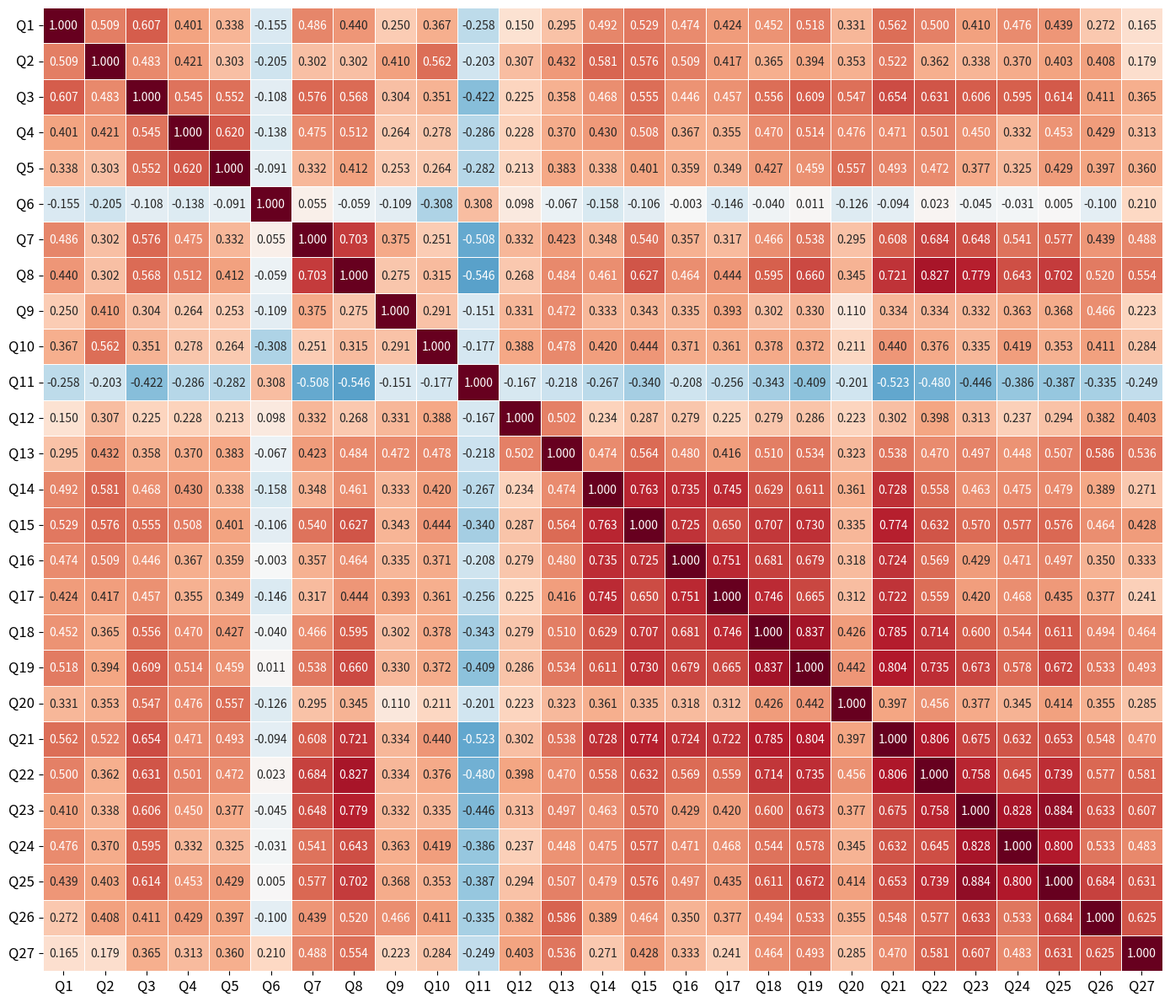

Write Python code to recreate this figure.
from pathlib import Path
from typing import Optional
import numpy as np
import pandas as pd

try:
    import matplotlib.pyplot as plt
    import seaborn as sns
except Exception:
    plt = None
    sns = None


def criar_heatmap_correlacao(corr_matrix: pd.DataFrame, out_path: Optional[Path] = None, 
                               cmap: str = "RdBu_r", figsize: tuple = (14, 12),
                               annot_fontsize: int = 10, title_fontsize: int = 14) -> Optional[Path]:
    """
        Cria heatmap de correlação policórica com rótulos Q1, Q2, ..., sem barra de escala.
        Método: Bayes modal estimation (Choi, Kim, Chen, & Dannels, 2011).
         
        Args:
            corr_matrix: DataFrame com matriz de correlação policórica (27x27)
            out_path: caminho para salvar a imagem (default: output/correlacao_heatmap.png)
            cmap: colormap (default: RdBu_r — azul negativo, vermelho positivo)
            figsize: tamanho da figura (w, h)
            annot_fontsize: tamanho da fonte das anotações (default: 10)
            title_fontsize: tamanho da fonte do título (default: 14)
    
    Returns:
        Path do arquivo salvo ou None se falhar
    """
    if plt is None or sns is None:
        print("matplotlib ou seaborn não disponíveis")
        return None
    
    out_path = Path(out_path) if out_path is not None else Path("output/correlacao_heatmap.png")
    out_path.parent.mkdir(parents=True, exist_ok=True)
    
    # renomear índices/colunas para Q1, Q2, ...
    n = len(corr_matrix)
    new_labels = [f"Q{i+1}" for i in range(n)]
    corr_display = corr_matrix.copy()
    corr_display.index = new_labels
    corr_display.columns = new_labels
    
    fig, ax = plt.subplots(figsize=figsize)
    
    # criar heatmap com anotações, sem cbar
    sns.heatmap(corr_display, annot=True, fmt=".3f", cmap=cmap, center=0.0,
                vmin=-1, vmax=1, ax=ax, cbar=False,
                annot_kws={"fontsize": annot_fontsize},
                linewidths=0.5, linecolor="white")
    
    # ax.set_title("Matriz de Correlação Policórica\n(Bayes Modal Estimation; Choi, Kim, Chen, & Dannels, 2011)", 
    #              fontsize=title_fontsize, fontweight="bold", pad=20)
    # ax.set_xlabel("Questões", fontsize=14, fontweight="bold")
    # ax.set_ylabel("Questões", fontsize=14, fontweight="bold")
    
    # ajustar rótulos de eixo
    ax.set_xticklabels(ax.get_xticklabels(), rotation=0, fontsize=12)
    ax.set_yticklabels(ax.get_yticklabels(), rotation=0, fontsize=12)
    
    plt.tight_layout()
    fig.savefig(out_path, dpi=300, bbox_inches="tight")
    plt.close(fig)
    
    print(f"Heatmap salvo em: {out_path}")
    return out_path


def gerar_matriz_exemplo() -> pd.DataFrame:
    """
    Gera a matriz de correlação de exemplo (27x27) fornecida.
    """
    data = [
        [1.000, 0.509, 0.607, 0.401, 0.338, -0.155, 0.486, 0.440, 0.250, 0.367, -0.258, 0.150, 0.295, 0.492, 0.529, 0.474, 0.424, 0.452, 0.518, 0.331, 0.562, 0.500, 0.410, 0.476, 0.439, 0.272, 0.165],
        [0.509, 1.000, 0.483, 0.421, 0.303, -0.205, 0.302, 0.302, 0.410, 0.562, -0.203, 0.307, 0.432, 0.581, 0.576, 0.509, 0.417, 0.365, 0.394, 0.353, 0.522, 0.362, 0.338, 0.370, 0.403, 0.408, 0.179],
        [0.607, 0.483, 1.000, 0.545, 0.552, -0.108, 0.576, 0.568, 0.304, 0.351, -0.422, 0.225, 0.358, 0.468, 0.555, 0.446, 0.457, 0.556, 0.609, 0.547, 0.654, 0.631, 0.606, 0.595, 0.614, 0.411, 0.365],
        [0.401, 0.421, 0.545, 1.000, 0.620, -0.138, 0.475, 0.512, 0.264, 0.278, -0.286, 0.228, 0.370, 0.430, 0.508, 0.367, 0.355, 0.470, 0.514, 0.476, 0.471, 0.501, 0.450, 0.332, 0.453, 0.429, 0.313],
        [0.338, 0.303, 0.552, 0.620, 1.000, -0.091, 0.332, 0.412, 0.253, 0.264, -0.282, 0.213, 0.383, 0.338, 0.401, 0.359, 0.349, 0.427, 0.459, 0.557, 0.493, 0.472, 0.377, 0.325, 0.429, 0.397, 0.360],
        [-0.155, -0.205, -0.108, -0.138, -0.091, 1.000, 0.055, -0.059, -0.109, -0.308, 0.308, 0.098, -0.067, -0.158, -0.106, -0.003, -0.146, -0.040, 0.011, -0.126, -0.094, 0.023, -0.045, -0.031, 0.005, -0.100, 0.210],
        [0.486, 0.302, 0.576, 0.475, 0.332, 0.055, 1.000, 0.703, 0.375, 0.251, -0.508, 0.332, 0.423, 0.348, 0.540, 0.357, 0.317, 0.466, 0.538, 0.295, 0.608, 0.684, 0.648, 0.541, 0.577, 0.439, 0.488],
        [0.440, 0.302, 0.568, 0.512, 0.412, -0.059, 0.703, 1.000, 0.275, 0.315, -0.546, 0.268, 0.484, 0.461, 0.627, 0.464, 0.444, 0.595, 0.660, 0.345, 0.721, 0.827, 0.779, 0.643, 0.702, 0.520, 0.554],
        [0.250, 0.410, 0.304, 0.264, 0.253, -0.109, 0.375, 0.275, 1.000, 0.291, -0.151, 0.331, 0.472, 0.333, 0.343, 0.335, 0.393, 0.302, 0.330, 0.110, 0.334, 0.334, 0.332, 0.363, 0.368, 0.466, 0.223],
        [0.367, 0.562, 0.351, 0.278, 0.264, -0.308, 0.251, 0.315, 0.291, 1.000, -0.177, 0.388, 0.478, 0.420, 0.444, 0.371, 0.361, 0.378, 0.372, 0.211, 0.440, 0.376, 0.335, 0.419, 0.353, 0.411, 0.284],
        [-0.258, -0.203, -0.422, -0.286, -0.282, 0.308, -0.508, -0.546, -0.151, -0.177, 1.000, -0.167, -0.218, -0.267, -0.340, -0.208, -0.256, -0.343, -0.409, -0.201, -0.523, -0.480, -0.446, -0.386, -0.387, -0.335, -0.249],
        [0.150, 0.307, 0.225, 0.228, 0.213, 0.098, 0.332, 0.268, 0.331, 0.388, -0.167, 1.000, 0.502, 0.234, 0.287, 0.279, 0.225, 0.279, 0.286, 0.223, 0.302, 0.398, 0.313, 0.237, 0.294, 0.382, 0.403],
        [0.295, 0.432, 0.358, 0.370, 0.383, -0.067, 0.423, 0.484, 0.472, 0.478, -0.218, 0.502, 1.000, 0.474, 0.564, 0.480, 0.416, 0.510, 0.534, 0.323, 0.538, 0.470, 0.497, 0.448, 0.507, 0.586, 0.536],
        [0.492, 0.581, 0.468, 0.430, 0.338, -0.158, 0.348, 0.461, 0.333, 0.420, -0.267, 0.234, 0.474, 1.000, 0.763, 0.735, 0.745, 0.629, 0.611, 0.361, 0.728, 0.558, 0.463, 0.475, 0.479, 0.389, 0.271],
        [0.529, 0.576, 0.555, 0.508, 0.401, -0.106, 0.540, 0.627, 0.343, 0.444, -0.340, 0.287, 0.564, 0.763, 1.000, 0.725, 0.650, 0.707, 0.730, 0.335, 0.774, 0.632, 0.570, 0.577, 0.576, 0.464, 0.428],
        [0.474, 0.509, 0.446, 0.367, 0.359, -0.003, 0.357, 0.464, 0.335, 0.371, -0.208, 0.279, 0.480, 0.735, 0.725, 1.000, 0.751, 0.681, 0.679, 0.318, 0.724, 0.569, 0.429, 0.471, 0.497, 0.350, 0.333],
        [0.424, 0.417, 0.457, 0.355, 0.349, -0.146, 0.317, 0.444, 0.393, 0.361, -0.256, 0.225, 0.416, 0.745, 0.650, 0.751, 1.000, 0.746, 0.665, 0.312, 0.722, 0.559, 0.420, 0.468, 0.435, 0.377, 0.241],
        [0.452, 0.365, 0.556, 0.470, 0.427, -0.040, 0.466, 0.595, 0.302, 0.378, -0.343, 0.279, 0.510, 0.629, 0.707, 0.681, 0.746, 1.000, 0.837, 0.426, 0.785, 0.714, 0.600, 0.544, 0.611, 0.494, 0.464],
        [0.518, 0.394, 0.609, 0.514, 0.459, 0.011, 0.538, 0.660, 0.330, 0.372, -0.409, 0.286, 0.534, 0.611, 0.730, 0.679, 0.665, 0.837, 1.000, 0.442, 0.804, 0.735, 0.673, 0.578, 0.672, 0.533, 0.493],
        [0.331, 0.353, 0.547, 0.476, 0.557, -0.126, 0.295, 0.345, 0.110, 0.211, -0.201, 0.223, 0.323, 0.361, 0.335, 0.318, 0.312, 0.426, 0.442, 1.000, 0.397, 0.456, 0.377, 0.345, 0.414, 0.355, 0.285],
        [0.562, 0.522, 0.654, 0.471, 0.493, -0.094, 0.608, 0.721, 0.334, 0.440, -0.523, 0.302, 0.538, 0.728, 0.774, 0.724, 0.722, 0.785, 0.804, 0.397, 1.000, 0.806, 0.675, 0.632, 0.653, 0.548, 0.470],
        [0.500, 0.362, 0.631, 0.501, 0.472, 0.023, 0.684, 0.827, 0.334, 0.376, -0.480, 0.398, 0.470, 0.558, 0.632, 0.569, 0.559, 0.714, 0.735, 0.456, 0.806, 1.000, 0.758, 0.645, 0.739, 0.577, 0.581],
        [0.410, 0.338, 0.606, 0.450, 0.377, -0.045, 0.648, 0.779, 0.332, 0.335, -0.446, 0.313, 0.497, 0.463, 0.570, 0.429, 0.420, 0.600, 0.673, 0.377, 0.675, 0.758, 1.000, 0.828, 0.884, 0.633, 0.607],
        [0.476, 0.370, 0.595, 0.332, 0.325, -0.031, 0.541, 0.643, 0.363, 0.419, -0.386, 0.237, 0.448, 0.475, 0.577, 0.471, 0.468, 0.544, 0.578, 0.345, 0.632, 0.645, 0.828, 1.000, 0.800, 0.533, 0.483],
        [0.439, 0.403, 0.614, 0.453, 0.429, 0.005, 0.577, 0.702, 0.368, 0.353, -0.387, 0.294, 0.507, 0.479, 0.576, 0.497, 0.435, 0.611, 0.672, 0.414, 0.653, 0.739, 0.884, 0.800, 1.000, 0.684, 0.631],
        [0.272, 0.408, 0.411, 0.429, 0.397, -0.100, 0.439, 0.520, 0.466, 0.411, -0.335, 0.382, 0.586, 0.389, 0.464, 0.350, 0.377, 0.494, 0.533, 0.355, 0.548, 0.577, 0.633, 0.533, 0.684, 1.000, 0.625],
        [0.165, 0.179, 0.365, 0.313, 0.360, 0.210, 0.488, 0.554, 0.223, 0.284, -0.249, 0.403, 0.536, 0.271, 0.428, 0.333, 0.241, 0.464, 0.493, 0.285, 0.470, 0.581, 0.607, 0.483, 0.631, 0.625, 1.000],
    ]
    
    df = pd.DataFrame(data, index=[f"V{i+1}" for i in range(27)],
                      columns=[f"V{i+1}" for i in range(27)])
    return df


if __name__ == "__main__":
    # gerar e plotar
    corr = gerar_matriz_exemplo()
    criar_heatmap_correlacao(corr, out_path=Path("output/correlacao_heatmap.png"))
